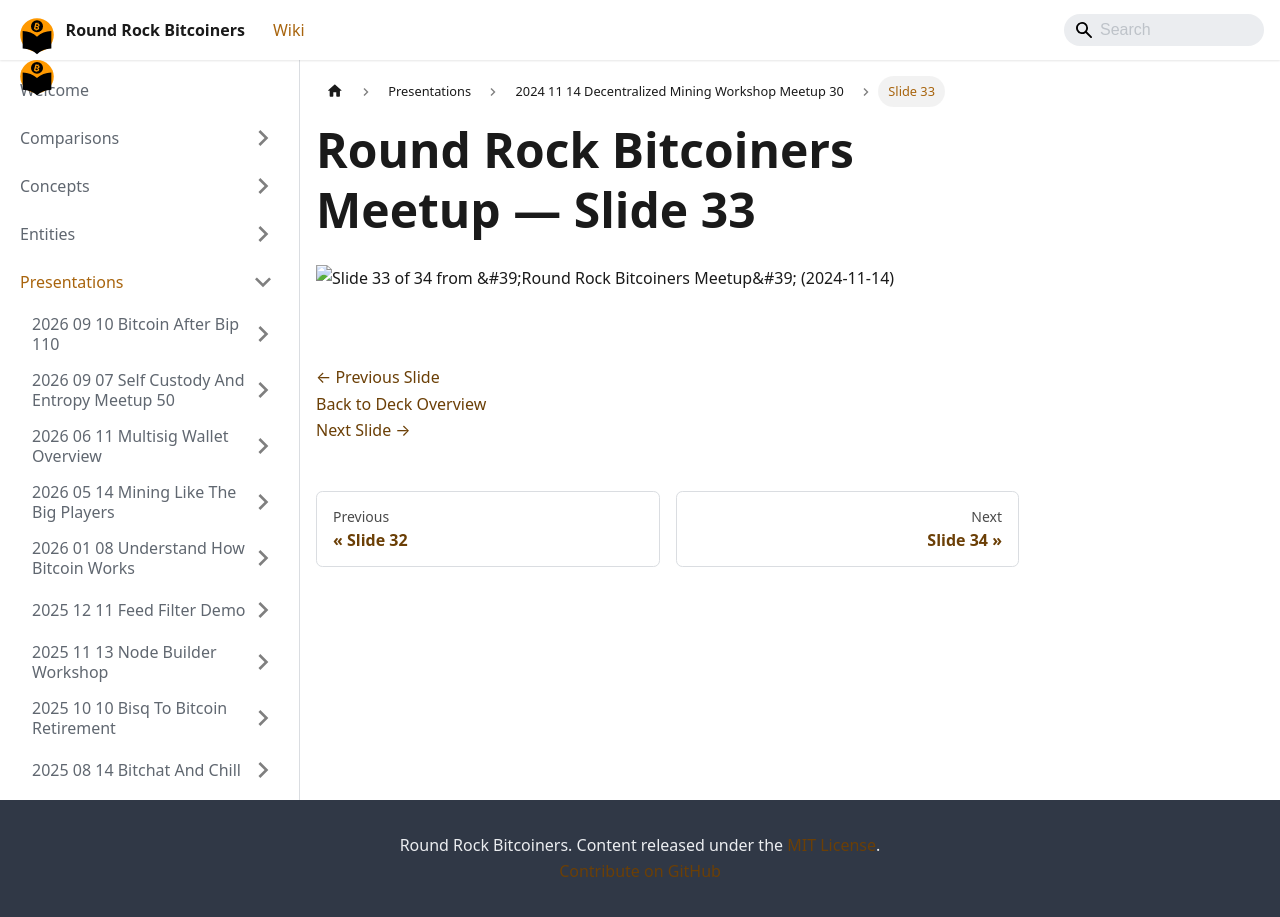

repository: jason-me/rrbtc-wiki · page: presentations/2024-11-14-decentralized-mining-workshop-meetup-30/slide-033/index.html · generator: docusaurus

---
title: "Slide 33 of 34 - Round Rock Bitcoiners Meetup"
sidebar_label: "Slide 33"
pagination_next: "presentations/2024-11-14-decentralized-mining-workshop-meetup-30/slide-034"
pagination_prev: "presentations/2024-11-14-decentralized-mining-workshop-meetup-30/slide-032"
---

# Round Rock Bitcoiners Meetup — Slide 33

![Slide 33 of 34 from 'Round Rock Bitcoiners Meetup' (2024-11-14)](/img/slides/2024-11-14-decentralized-mining-workshop-meetup-30/slide_032.jpg)

<br/>
<br/>

[← Previous Slide](/presentations/2024-11-14-decentralized-mining-workshop-meetup-30/slide-032)  
[Back to Deck Overview](/presentations/2024-11-14-decentralized-mining-workshop-meetup-30/)  
[Next Slide →](/presentations/2024-11-14-decentralized-mining-workshop-meetup-30/slide-034)
